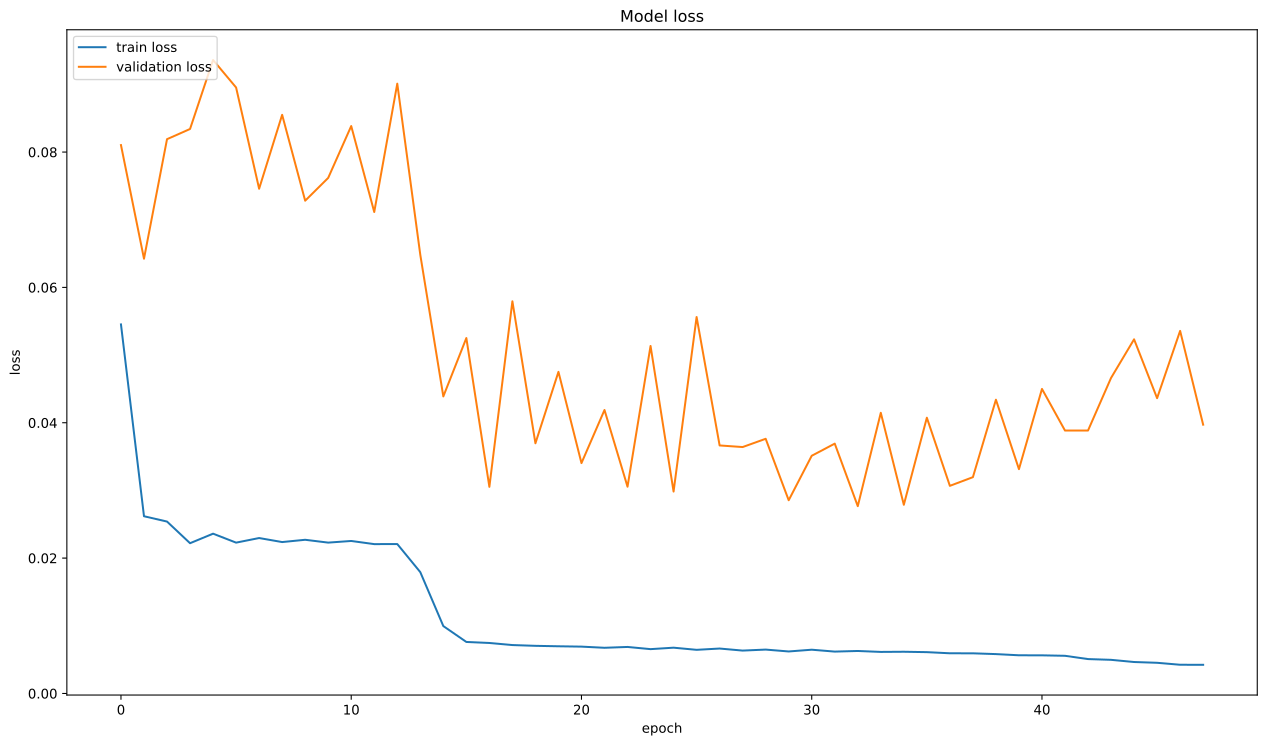

The data file committed next to this chart (first rows):
, loss, val_loss
0, 0.05453, 0.08103
1, 0.02619, 0.06424
2, 0.0254, 0.08191
3, 0.0222, 0.08341
4, 0.02361, 0.09361
5, 0.02229, 0.08954
6, 0.02297, 0.07458
7, 0.02237, 0.0855
8, 0.02271, 0.07281
9, 0.02229, 0.07619
10, 0.02253, 0.08385
11, 0.02207, 0.07115
12, 0.02208, 0.09011
13, 0.01792, 0.06482
14, 0.009954, 0.04389
15, 0.007609, 0.05252
16, 0.007458, 0.03053
17, 0.007151, 0.05795
18, 0.007036, 0.03697
19, 0.006969, 0.04752
20, 0.006918, 0.03404
21, 0.006747, 0.04188
22, 0.00687, 0.03055
23, 0.006547, 0.05135
24, 0.006762, 0.02983
25, 0.006445, 0.05563
26, 0.006636, 0.03665
27, 0.006333, 0.03641
28, 0.006481, 0.03763
29, 0.006203, 0.02855
30, 0.006463, 0.03512
31, 0.006184, 0.03692
32, 0.006276, 0.02768
33, 0.006137, 0.04147
34, 0.006161, 0.02788
35, 0.006102, 0.04074
36, 0.005935, 0.03068
37, 0.005929, 0.03196
38, 0.005814, 0.04341
39, 0.005639, 0.03315
40, 0.005631, 0.045
41, 0.005563, 0.03885
42, 0.005078, 0.03886
43, 0.004967, 0.04662
44, 0.004644, 0.05233
45, 0.00453, 0.04363
46, 0.004239, 0.05358
47, 0.004233, 0.03972
